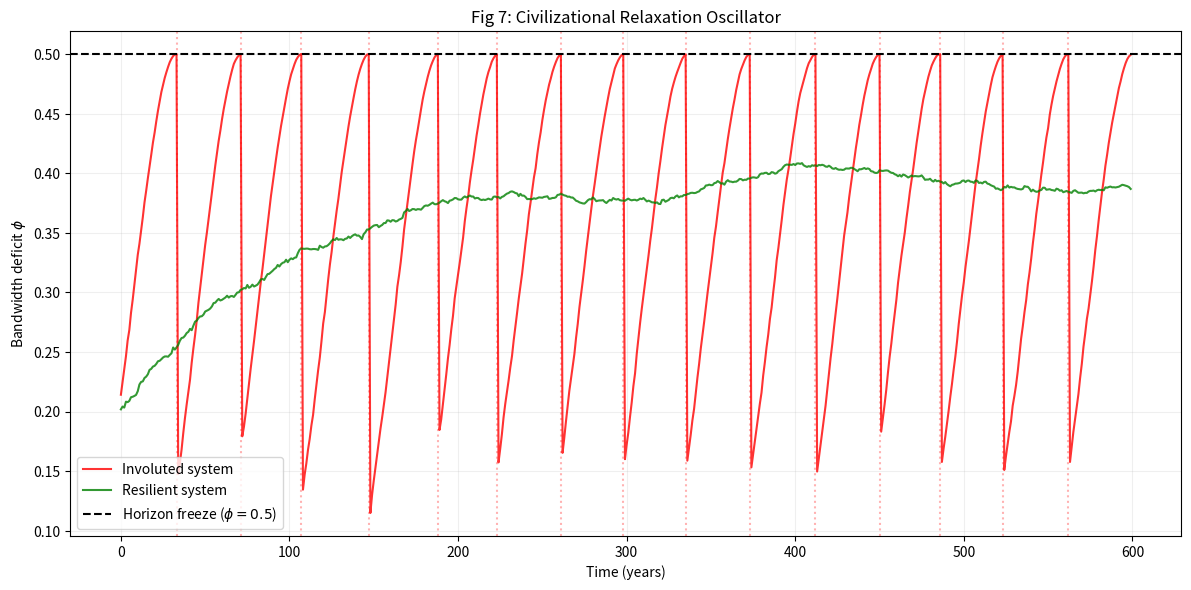

Generate this figure with matplotlib:
#!/usr/bin/env python3
"""
nea_relaxation_oscillator_phi.py

N.E.A. Volume C, §18: Civilizational cycles in φ coordinates.
"""
import numpy as np
import matplotlib
matplotlib.use('Agg')
import matplotlib.pyplot as plt


def simulate_civilization(years=600, base_innovation=0.010,
                          base_decay=0.020,
                          innovation_response=0.5,
                          decay_response=0.5,
                          seed=42):
    np.random.seed(seed)
    phi = 0.20
    phi_limit = 0.5
    phi_floor = 0.15

    t_axis, phi_axis, resets = [], [], []

    for t in range(years):
        # 压力系数：phi 越高，内耗越强
        pressure = max(0.0, min(1.0,
            (phi - phi_floor) / (phi_limit - phi_floor)))

        innovation = base_innovation * (1 + innovation_response * pressure)
        decay = base_decay * (1 + decay_response * pressure)
        noise = 0.002 * np.random.randn()

        f_ext = np.sqrt(max(1 - 2*phi, 0))
        phi += f_ext * (decay - innovation + noise)

        t_axis.append(t)
        phi_axis.append(phi)

        if phi >= phi_limit:
            resets.append(t)
            phi = phi_floor + 0.02 * np.random.randn()

    return np.array(t_axis), np.array(phi_axis), resets


def run_oscillator_audit():
    print("=" * 60)
    print("  N.E.A. Volume C, §18: Relaxation Oscillator (φ)")
    print("=" * 60)

    years = 600
    t1, p1, r1 = simulate_civilization(
        years=years, base_innovation=0.012, base_decay=0.025,
        innovation_response=0.3, decay_response=0.7, seed=1)
    t2, p2, r2 = simulate_civilization(
        years=years, base_innovation=0.018, base_decay=0.022,
        innovation_response=0.8, decay_response=0.4, seed=2)

    print(f"  Involuted:  {len(r1)} crashes, period ≈ {years/max(len(r1),1):.0f} yrs")
    print(f"  Resilient:  {len(r2)} crashes, period ≈ {years/max(len(r2),1):.0f} yrs")

    fig, ax = plt.subplots(figsize=(12, 6), dpi=130)
    ax.plot(t1, p1, 'r-', label='Involuted system', alpha=0.8)
    ax.plot(t2, p2, 'g-', label='Resilient system', alpha=0.8)
    for rt in r1:
        ax.axvline(rt, color='red', linestyle=':', alpha=0.3)
    for rt in r2:
        ax.axvline(rt, color='green', linestyle=':', alpha=0.3)
    ax.axhline(0.5, color='k', linestyle='--',
               label=r'Horizon freeze ($\phi=0.5$)')
    ax.set_xlabel('Time (years)')
    ax.set_ylabel(r'Bandwidth deficit $\phi$')
    ax.set_title('Fig 7: Civilizational Relaxation Oscillator')
    ax.legend()
    ax.grid(True, alpha=0.2)
    plt.tight_layout()
    plt.savefig('fig_relaxation_oscillator_phi.png', dpi=150)
    plt.close()
    print("  Figure: fig_relaxation_oscillator_phi.png")


if __name__ == "__main__":
    run_oscillator_audit()
